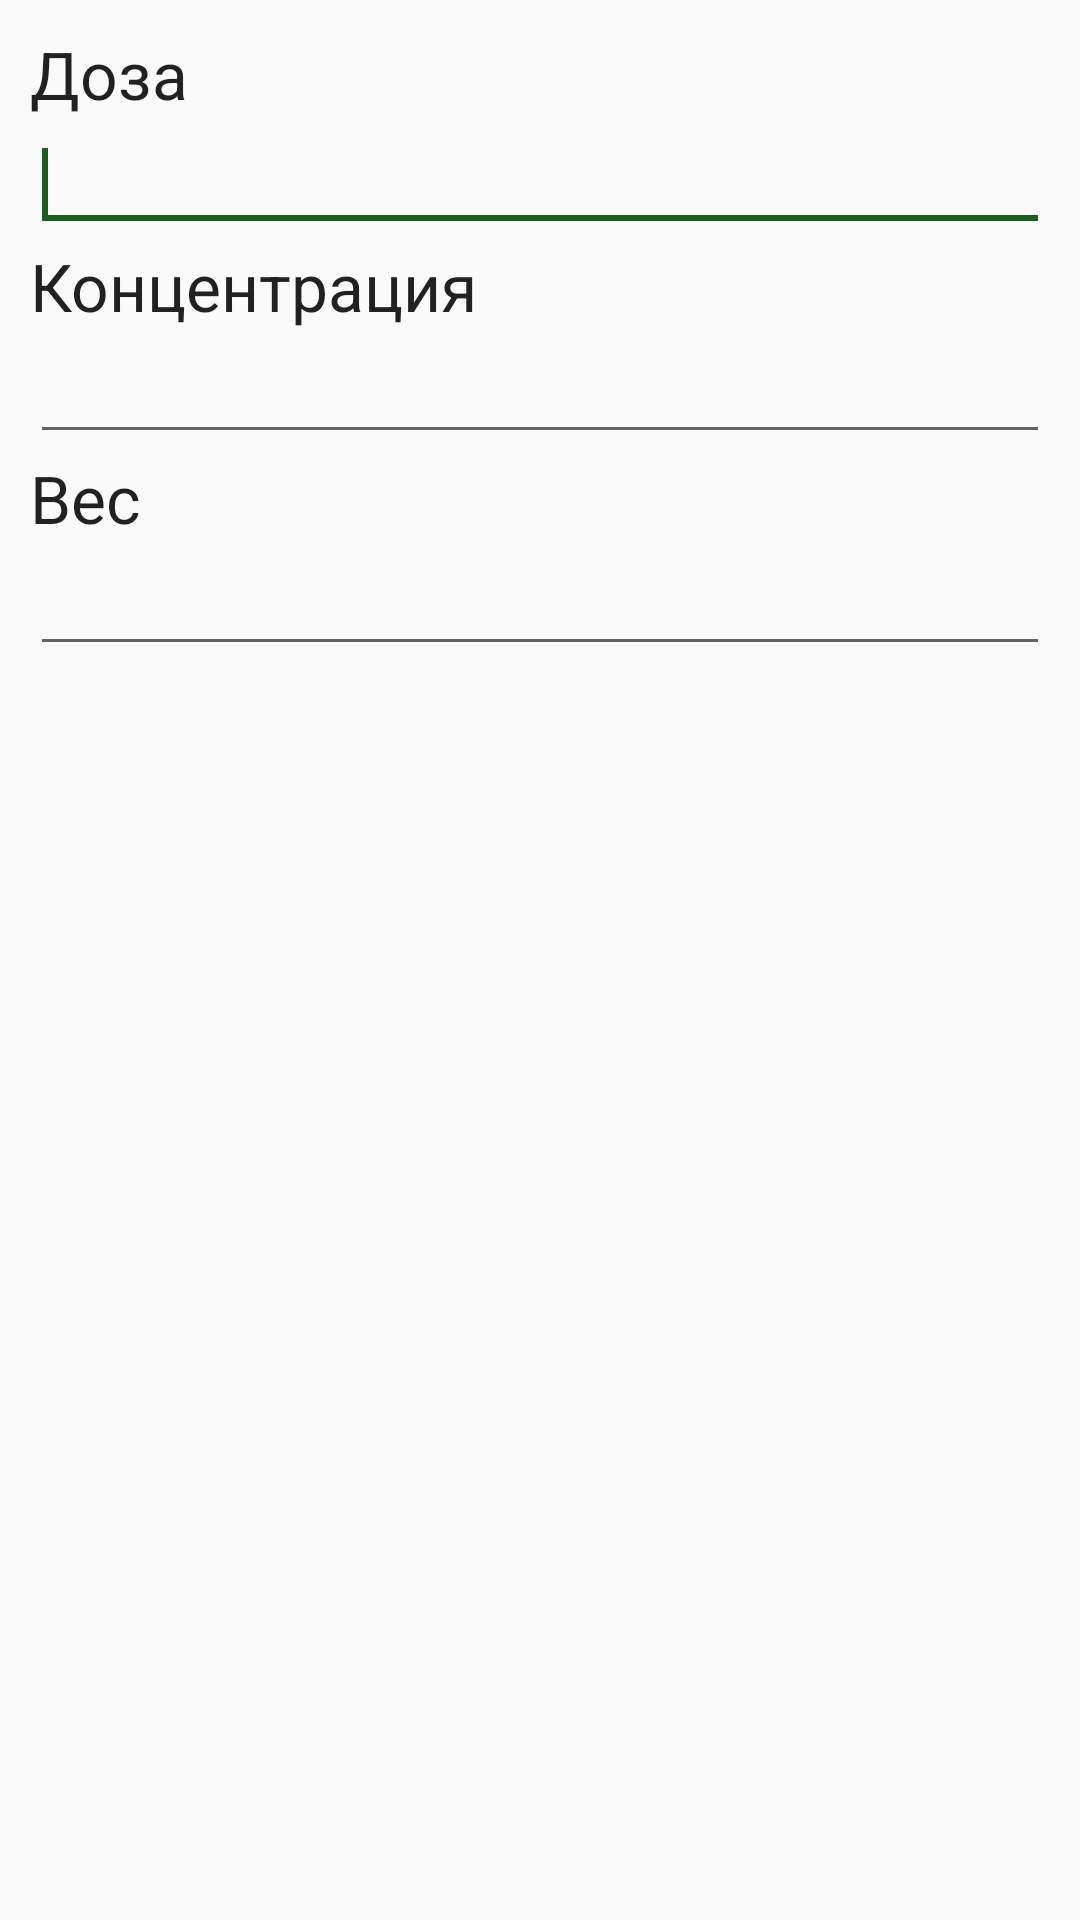

The Android layout XML behind this screen, and the referenced resources:
<!-- AndroidManifest.xml: application theme BadHabitThemeNoActionBar -->
<!-- res/layout/activity_habit_input_alert.xml -->
<?xml version="1.0" encoding="utf-8"?>

<LinearLayout xmlns:android="http://schemas.android.com/apk/res/android"
    android:id="@+id/layout_root"
    android:layout_width="fill_parent"
    android:layout_height="fill_parent"
    android:orientation="vertical"
    android:padding="10dp" >

    <TextView
        android:id="@+id/activity_habit_input_alert_dose_label"
        android:layout_width="wrap_content"
        android:layout_height="wrap_content"
        android:text="Доза"
        android:textAppearance="?android:attr/textAppearanceLarge" />

    <EditText
        android:id="@+id/activity_habit_input_alert_dose_edit_text"
        android:layout_width="match_parent"
        android:layout_height="wrap_content"
        android:inputType="number" >
        <requestFocus />
    </EditText>

    <TextView
        android:id="@+id/activity_habit_input_alert_concentration_label"
        android:layout_width="wrap_content"
        android:layout_height="wrap_content"
        android:text="Концентрация"
        android:textAppearance="?android:attr/textAppearanceLarge" />

    <EditText
        android:id="@+id/activity_habit_input_alert_concentration_edit_text"
        android:layout_width="match_parent"
        android:layout_height="wrap_content"
        android:inputType="number" >
    </EditText>

    <TextView
        android:id="@+id/activity_habit_input_alert_weight_label"
        android:layout_width="wrap_content"
        android:layout_height="wrap_content"
        android:text="Вес"
        android:textAppearance="?android:attr/textAppearanceLarge" />

    <EditText
        android:id="@+id/activity_habit_input_alert_weight_edit_text"
        android:layout_width="match_parent"
        android:layout_height="wrap_content"
        android:inputType="number" >
    </EditText>

</LinearLayout>
<!-- resources referenced by this layout -->
<resources>
  <style name="BadHabitThemeNoActionBar" parent="Theme.AppCompat.Light.NoActionBar">
          
          <item name="colorPrimary">@color/colorPrimary</item>
          <item name="colorPrimaryDark">@color/colorPrimaryDark</item>
          <item name="colorAccent">@color/colorAccent</item>
      </style>
  <color name="colorPrimary">#1b5e20</color>
  <color name="colorPrimaryDark">#000000</color>
  <color name="colorAccent">#1b5e20</color>
</resources>
